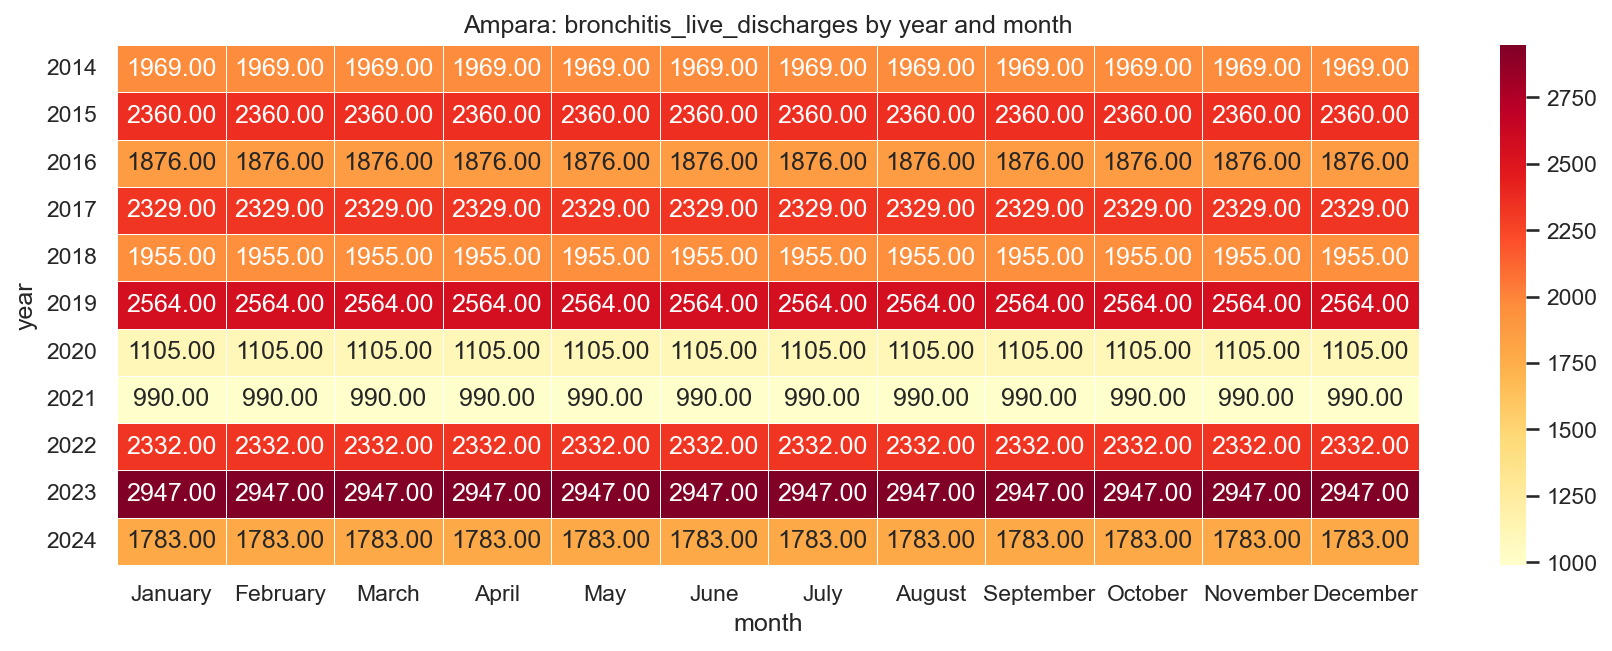

The data file committed next to this chart (first rows):
year, January, February, March, April, May, June, July, August, September, October, November, December
2014, 1969, 1969, 1969, 1969, 1969, 1969, 1969, 1969, 1969, 1969, 1969, 1969
2015, 2360, 2360, 2360, 2360, 2360, 2360, 2360, 2360, 2360, 2360, 2360, 2360
2016, 1876, 1876, 1876, 1876, 1876, 1876, 1876, 1876, 1876, 1876, 1876, 1876
2017, 2329, 2329, 2329, 2329, 2329, 2329, 2329, 2329, 2329, 2329, 2329, 2329
2018, 1955, 1955, 1955, 1955, 1955, 1955, 1955, 1955, 1955, 1955, 1955, 1955
2019, 2564, 2564, 2564, 2564, 2564, 2564, 2564, 2564, 2564, 2564, 2564, 2564
2020, 1105, 1105, 1105, 1105, 1105, 1105, 1105, 1105, 1105, 1105, 1105, 1105
2021, 990.0, 990.0, 990.0, 990.0, 990.0, 990.0, 990.0, 990.0, 990.0, 990.0, 990.0, 990.0
2022, 2332, 2332, 2332, 2332, 2332, 2332, 2332, 2332, 2332, 2332, 2332, 2332
2023, 2947, 2947, 2947, 2947, 2947, 2947, 2947, 2947, 2947, 2947, 2947, 2947
2024, 1783, 1783, 1783, 1783, 1783, 1783, 1783, 1783, 1783, 1783, 1783, 1783
